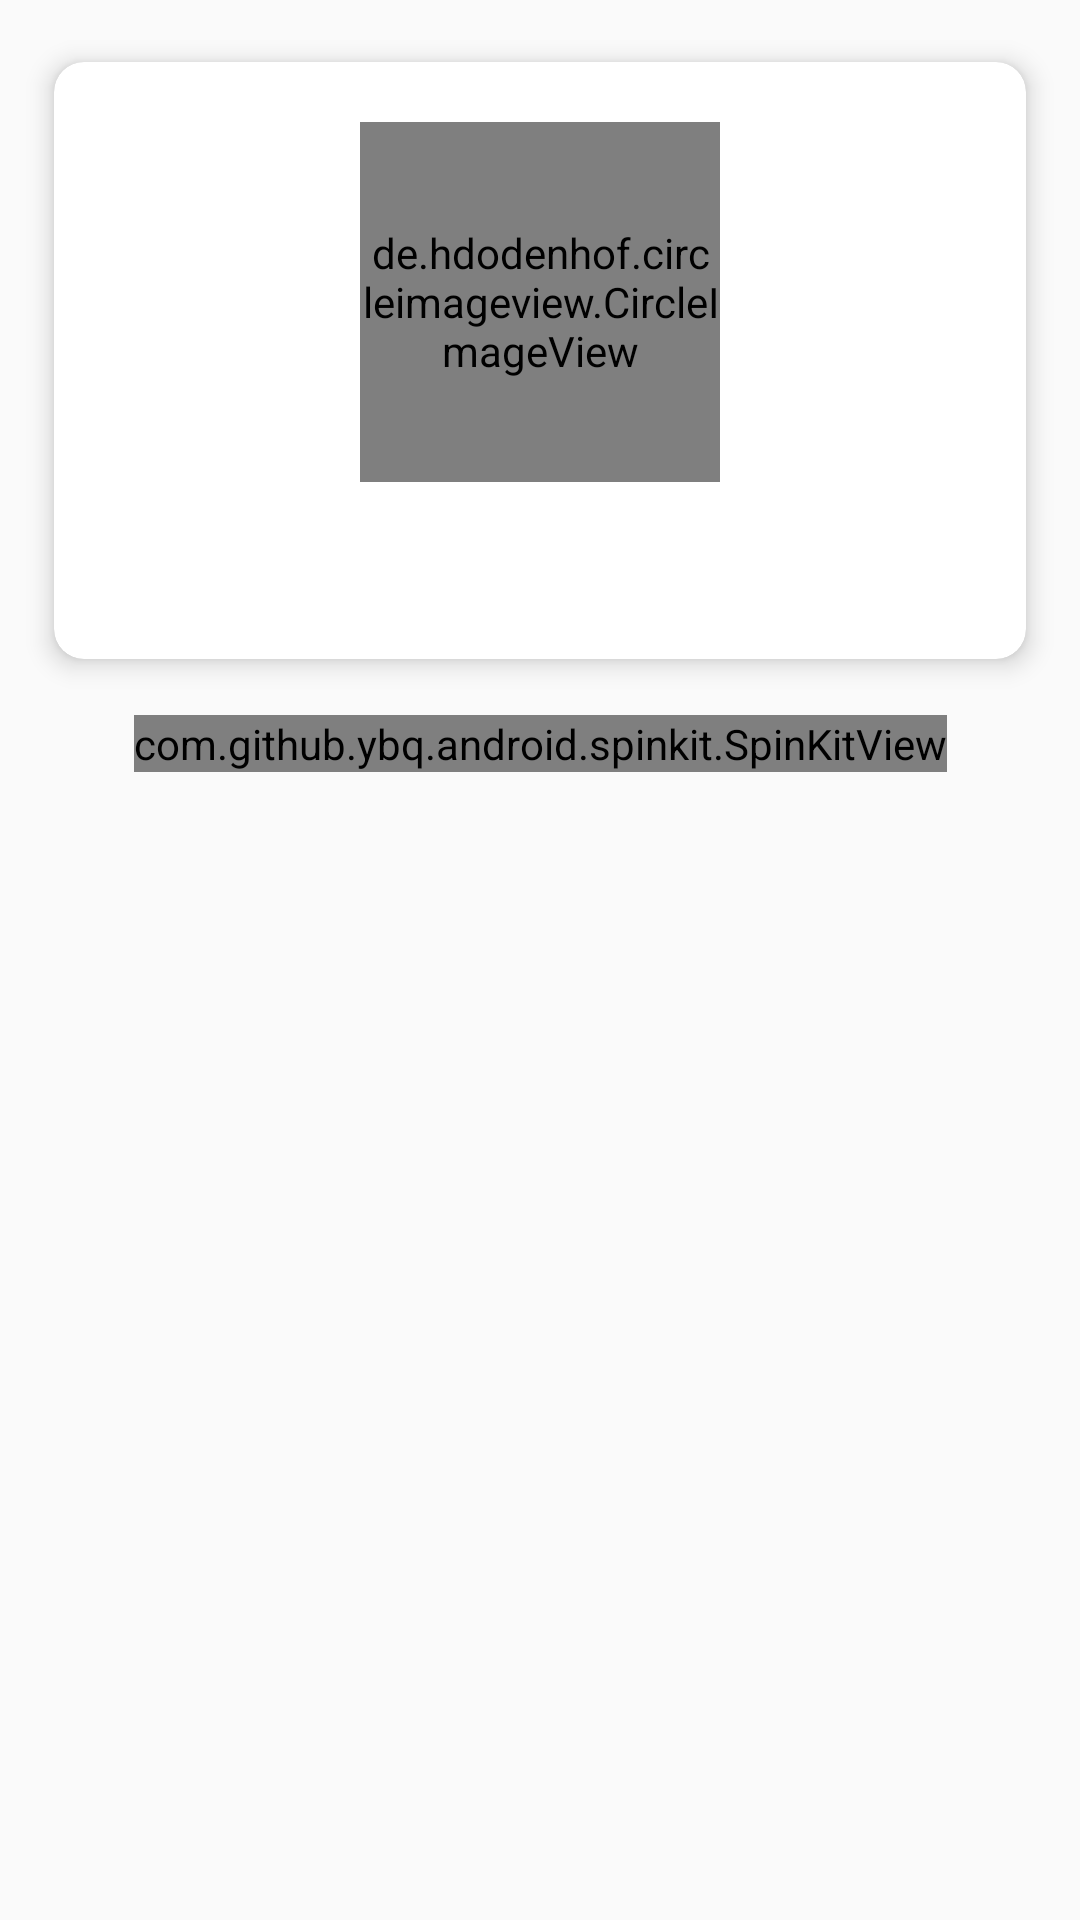

Here is an Android app screen rendered from its layout file. Give the layout XML and the strings, colors and styles it references.
<!-- AndroidManifest.xml: application theme AppTheme -->
<!-- res/layout/detail_fragment.xml -->
<?xml version="1.0" encoding="utf-8"?>
<layout xmlns:android="http://schemas.android.com/apk/res/android"
    xmlns:app="http://schemas.android.com/apk/res-auto"
    xmlns:tools="http://schemas.android.com/tools">

    <data>

        <variable
            name="cats"
            type="com.google.assignment.model.NetworkCat" />

    </data>

    <androidx.constraintlayout.widget.ConstraintLayout
        android:layout_width="match_parent"
        android:layout_height="match_parent">

        <androidx.cardview.widget.CardView
            android:id="@+id/cardView"
            android:layout_width="match_parent"
            android:layout_height="wrap_content"
            android:layout_margin="10dp"
            app:cardCornerRadius="10dp"
            app:cardElevation="5dp"
            app:cardUseCompatPadding="true"
            app:layout_constraintEnd_toEndOf="parent"
            app:layout_constraintStart_toStartOf="parent"
            app:layout_constraintTop_toTopOf="parent">

            <androidx.constraintlayout.widget.ConstraintLayout
                android:layout_width="match_parent"
                android:layout_height="match_parent"
                android:padding="20dp">

                <de.hdodenhof.circleimageview.CircleImageView
                    android:id="@+id/image"
                    loadUrl="@{cats.url}"
                    android:layout_width="120dp"
                    android:layout_height="120dp"
                    android:src="@drawable/default_placeholder"
                    app:civ_border_width="2dp"
                    app:layout_constraintEnd_toEndOf="parent"
                    app:layout_constraintStart_toStartOf="parent"
                    app:layout_constraintTop_toTopOf="parent"
                    tools:srcCompat="@tools:sample/backgrounds/scenic" />

                <LinearLayout
                    android:layout_width="match_parent"
                    android:layout_height="match_parent"
                    android:layout_marginTop="10dp"
                    android:gravity="center"
                    android:orientation="horizontal"
                    app:layout_constraintTop_toBottomOf="@id/image">

                    <TextView
                        android:id="@+id/textId"
                        style="@style/TextAppearance.AppCompat.Body1"
                        android:layout_width="wrap_content"
                        android:layout_height="wrap_content"
                        android:gravity="center"
                        android:text="@{cats.height+``}"
                        tools:text="Height" />

                    <TextView
                        android:id="@+id/textAddress"
                        style="@style/TextAppearance.AppCompat.Body1"
                        android:layout_width="wrap_content"
                        android:layout_height="wrap_content"
                        android:layout_margin="5dp"
                        android:gravity="center"
                        android:text="@{`X `+cats.width+``}"
                        tools:text="Width" />

                </LinearLayout>

            </androidx.constraintlayout.widget.ConstraintLayout>

        </androidx.cardview.widget.CardView>

        <com.github.ybq.android.spinkit.SpinKitView
            android:id="@+id/loader"
            style="@style/SpinKitView.Large.ThreeBounce"
            android:layout_width="wrap_content"
            android:layout_height="wrap_content"
            android:layout_gravity="center"
            android:layout_marginTop="8dp"
            app:SpinKit_Color="@color/blue"
            app:layout_constraintEnd_toEndOf="parent"
            app:layout_constraintStart_toStartOf="parent"
            app:layout_constraintTop_toBottomOf="@id/cardView" />

    </androidx.constraintlayout.widget.ConstraintLayout>

</layout>
<!-- resources referenced by this layout -->
<resources>
  <color name="blue">#0099CC</color>
  <!-- drawable default_placeholder: png bitmap (drawable, 439 bytes) -->
  <style name="AppTheme" parent="Theme.AppCompat.Light.NoActionBar">
          <item name="colorPrimary">@color/blue</item>
          <item name="colorPrimaryDark">@color/blue</item>
          <item name="colorAccent">@color/colorAccent</item>
          <item name="fontFamily">@font/montserrat</item>
      </style>
  <color name="colorAccent">#03DAC5</color>
</resources>
